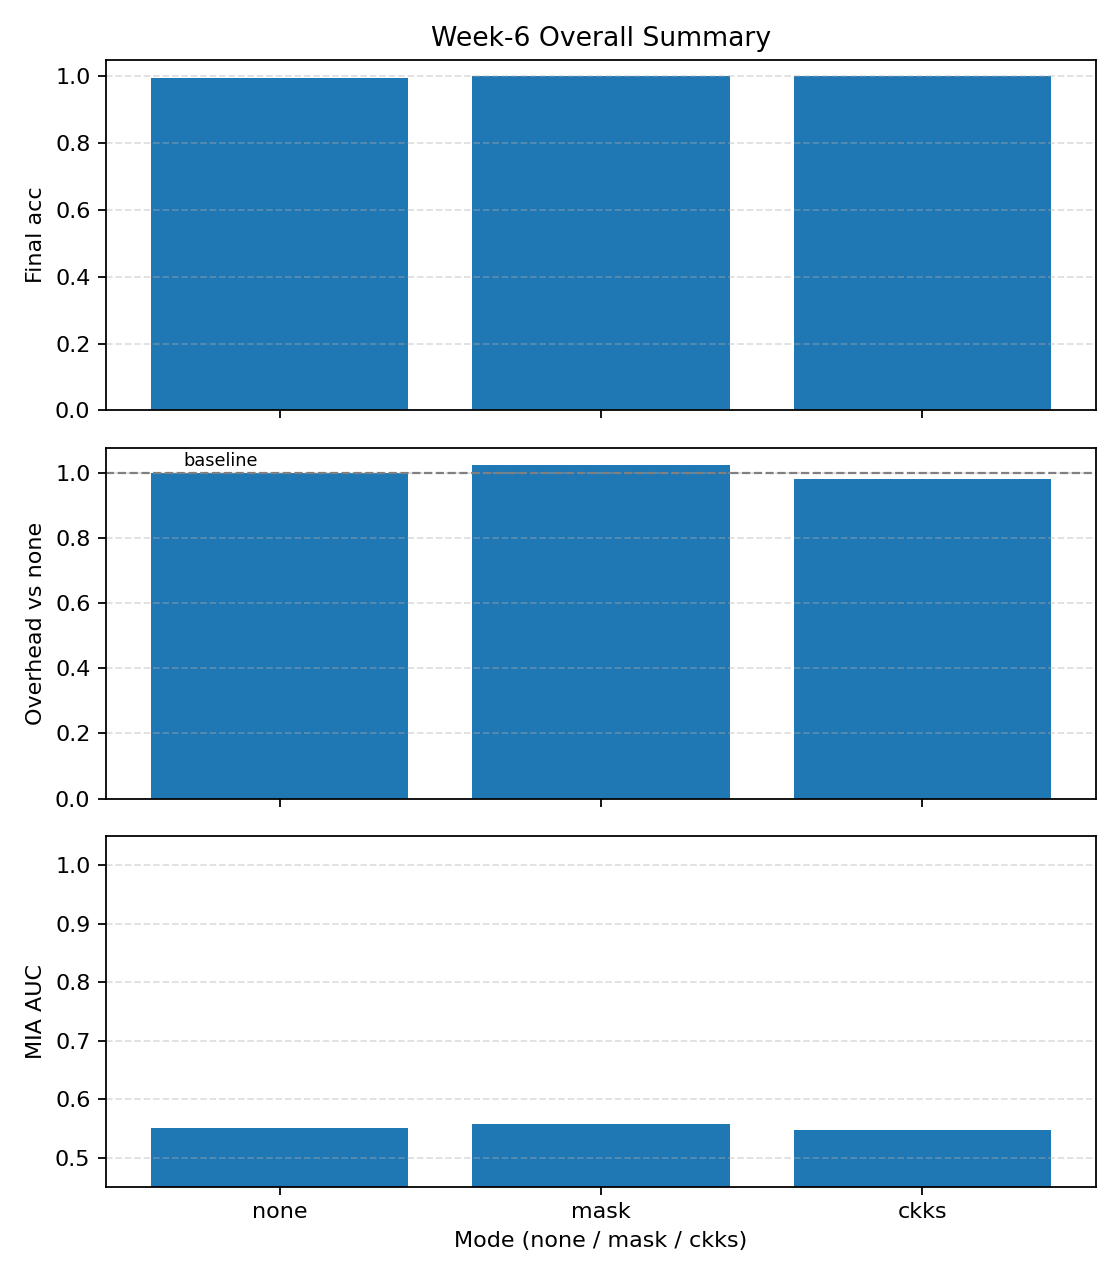

The table this chart was drawn from, first rows:
mode, rounds, final_acc, mean_acc, total_bytes_up, total_bytes_down, avg_bytes_up_per_round, avg_bytes_down_per_round, mean_round_time_s, total_round_time_s, overhead_vs_none, MIA_auc, MIA_attack_acc, mean_train_loss, mean_nontrain_loss
none, 20, 0.9949, 0.8067, 435600, 435600, 21780, 21780, 0.5815, 11.63, 1.0, 0.5502, 0.5775, 0.5885, 0.5949
mask, 20, 1.0, 0.8528, 435600, 435600, 21780, 21780, 0.5961, 11.92, 1.025, 0.557, 0.5675, 0.6677, 0.6757
ckks, 20, 1.0, 0.8202, 435600, 435600, 21780, 21780, 0.5697, 11.39, 0.9797, 0.5472, 0.5625, 0.7658, 0.7738
